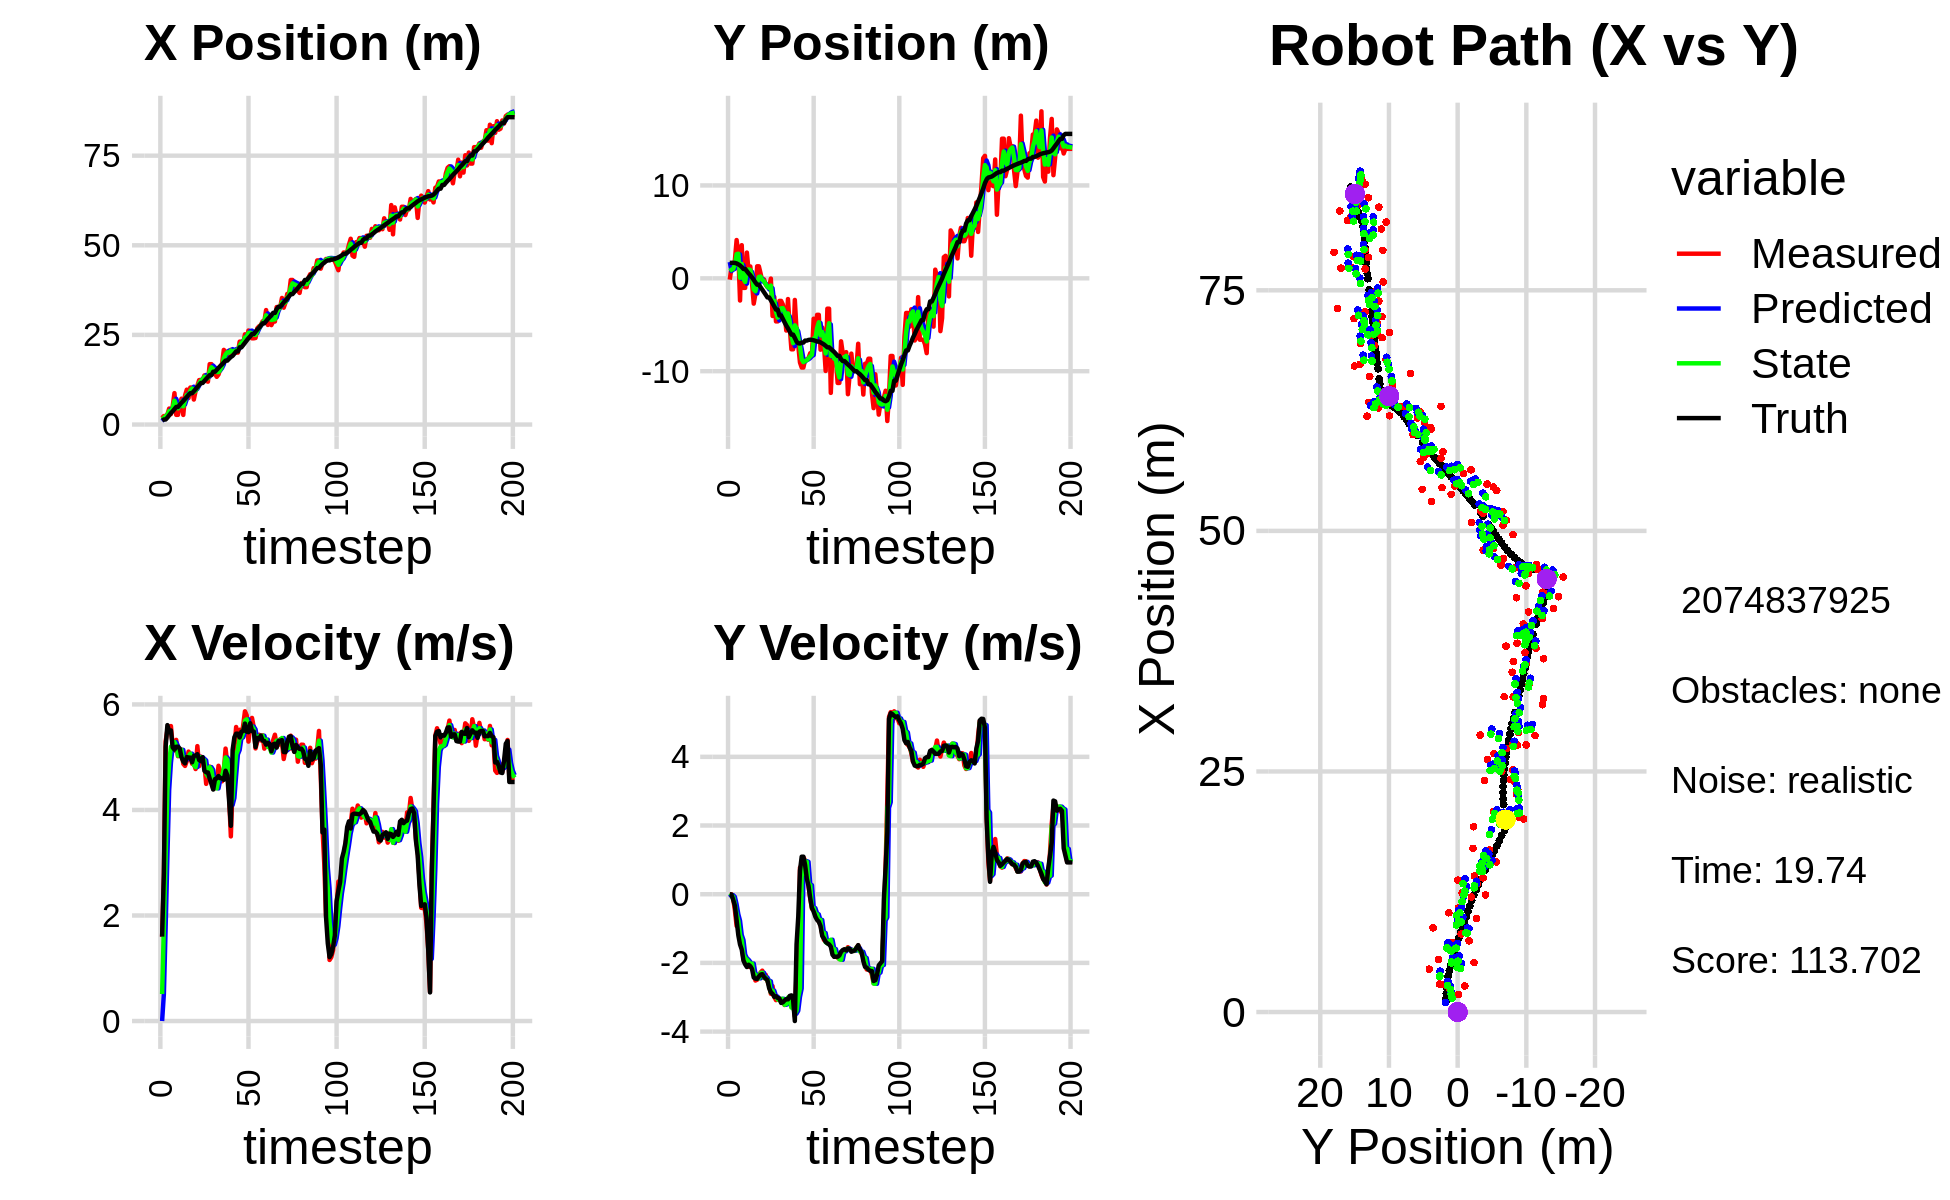

Data behind this chart, as committed beside it:
2.534310579788150442e+00, 4.977128505845233697e+00, 0.000000000000000000e+00, -0.000000000000000000e+00, 0.000000000000000000e+00, 0.000000000000000000e+00, 0.000000000000000000e+00, 0.000000000000000000e+00, 9.803243071935395792e-01, 1.756347104788791302e+00, 0.000000000000000000e+00, 0.000000000000000000e+00, 1.153390884551642737e+00, 1.668318510320757841e+00, 0.000000000000000000e+00, 0.000000000000000000e+00, 0.000000000000000000e+00, 9.995045547839254141e-05
1.841151058992452905e+00, -1.430143013489259818e-01, 1.595999793692468138e+00, -7.200720062406731122e-04, 9.803243071935395792e-01, 1.756347104788791302e+00, 0.000000000000000000e+00, 0.000000000000000000e+00, 1.431253533441383174e+00, 7.877530279471870456e-01, 5.112291900733848538e-01, -5.843296920334679206e-02, 1.187265396756007840e+00, 1.668321977014334934e+00, 1.600000000000000089e+00, 0.000000000000000000e+00, 1.600000023841857910e+00, 4.511729639489203691e-04
2.371640503395891830e+00, 1.155117647032196215e+00, 2.728997214847999953e+00, -3.962454629486802764e-03, 1.482376452448721738e+00, 7.819097310268523504e-01, 5.112291900733848538e-01, -5.843296920334679206e-02, 1.861477393644244138e+00, 9.296268648589506300e-01, 1.773814237537381544e+00, -2.652042797461831580e-02, 1.403722763704692511e+00, 1.667773083864625860e+00, 2.799999999999999822e+00, -8.000000000000000167e-03, 2.799999952316284180e+00, 1.451980904676020145e-03
2.371640503395891830e+00, 1.155117647032196215e+00, 5.299453058938505379e+00, -1.280606491212667453e-01, 2.038858817397982470e+00, 9.269748220614888456e-01, 1.773814237537381544e+00, -2.652042797461831580e-02, 2.317679679574022877e+00, 1.027769715394640127e+00, 3.119069946630651735e+00, -7.736353140699758768e-02, 1.403722763704692511e+00, 1.667773083864625860e+00, 5.197000000000000064e+00, -1.640000000000000069e-01, 5.199999809265136719e+00, 2.416017837822437286e-02
2.836477935566001474e+00, 1.975245289127892878e+00, 5.515266947734317249e+00, -4.669623176247361673e-01, 2.629586674237088140e+00, 1.020033362253940368e+00, 3.119069946630651735e+00, -7.736353140699758768e-02, 2.743764446925519795e+00, 1.455432519870625496e+00, 4.378820521368024465e+00, -2.940479892004502771e-01, 1.927282333994813968e+00, 1.655008487777217097e+00, 5.607999999999999652e+00, -3.360000000000000209e-01, 5.618000030517578125e+00, 8.446577191352844238e-02
4.456464290929194050e+00, 4.122834845142938853e+00, 5.580984816494109602e+00, -9.242609002729983425e-01, 3.181646499062322331e+00, 1.426027720950580502e+00, 4.378820521368024465e+00, -2.940479892004502771e-01, 3.761291802956395092e+00, 2.604107813472936961e+00, 4.894476168251988391e+00, -5.823611060545981211e-01, 2.567434310887255045e+00, 1.604343338283005460e+00, 5.475999999999999979e+00, -7.590000000000000080e-01, 5.527999877929687500e+00, 1.641193479299545288e-01
2.909290493117929977e+00, 2.641713438767336886e+00, 5.589863706973753565e+00, -9.257313237874805756e-01, 4.250739419781593753e+00, 2.545871702867477104e+00, 4.894476168251988391e+00, -5.823611060545981211e-01, 3.700172055363426971e+00, 2.649539936370444604e+00, 5.200319081307131164e+00, -7.725732295485032708e-01, 3.200906753916562764e+00, 1.503801522508679600e+00, 5.506999999999999673e+00, -1.195999999999999952e+00, 5.636000156402587891e+00, 1.641193479299545288e-01
5.144971252124316052e+00, -2.389115112048071143e+00, 5.211374300631174350e+00, -1.257735883697321810e+00, 4.220203963494140176e+00, 2.572282613415594277e+00, 5.200319081307131164e+00, -7.725732295485032708e-01, 4.610968694207961960e+00, 6.056419807279356249e-02, 5.222031560161795483e+00, -1.189322711026606916e+00, 3.709756851325360039e+00, 1.387648803819186538e+00, 5.185999999999999943e+00, -1.463999999999999968e+00, 5.388999938964843750e+00, 2.368157505989074707e-01
8.757636070879811996e+00, 3.568624271452013108e+00, 5.124805338994935511e+00, -1.497095067347414599e+00, 5.133171850224141686e+00, -5.836807302986712909e-02, 5.222031560161795483e+00, -1.189322711026606916e+00, 6.651044426043342561e+00, 1.547034882609938933e+00, 5.285981148961311327e+00, -1.333908970762702317e+00, 4.301946639889453472e+00, 1.217342389854401574e+00, 5.142999999999999794e+00, -1.610999999999999988e+00, 5.388999938964843750e+00, 2.842184901237487793e-01
2.710524320939886156e+00, -1.030213164002409698e+00, 5.327973690465729995e+00, -1.883214701617222486e+00, 7.179642540939473960e+00, 1.413643985533668657e+00, 5.285981148961311327e+00, -1.333908970762702317e+00, 5.296534566789945053e+00, -5.448015089011204459e-02, 5.213796873944382071e+00, -1.756103257912929649e+00, 4.900674819911788660e+00, 1.008676721597244752e+00, 5.198000000000000398e+00, -1.931999999999999940e+00, 5.546000003814697266e+00, 3.397520780563354492e-01
2.710524320939886156e+00, -1.030213164002409698e+00, 5.018570723217718133e+00, -1.996183644683061420e+00, 5.817914254184382905e+00, -2.300904766814050317e-01, 5.213796873944382071e+00, -1.756103257912929649e+00, 4.509829150376043039e+00, -3.904337378919692236e-01, 5.029148734161285716e+00, -1.861901005199636083e+00, 4.900674819911788660e+00, 1.008676721597244752e+00, 5.198999999999999844e+00, -2.041999999999999815e+00, 5.585999965667724609e+00, 3.785733282566070557e-01
5.471521299881115574e+00, 2.772822929326860475e+00, 5.062524569915866302e+00, -2.082191328485050619e+00, 5.012744023792171433e+00, -5.766238384119328764e-01, 5.029148734161285716e+00, -1.861901005199636083e+00, 5.206877496536031380e+00, 9.174573355478405912e-01, 5.054106467572789363e+00, -1.904274299752565236e+00, 5.497953415525881127e+00, 7.734350698119092371e-01, 5.163999999999999702e+00, -2.120000000000000107e+00, 5.581999778747558594e+00, 3.902054131031036377e-01
7.218032241330141652e+00, 7.737682890714341344e-01, 5.144306851451638352e+00, -2.114698269037233569e+00, 5.712288143293310583e+00, 7.270299055725840676e-01, 5.054106467572789363e+00, -1.904274299752565236e+00, 6.346575182772427048e+00, 9.585891223848130860e-01, 5.139134925331814152e+00, -1.967085877969952046e+00, 6.084886551527913134e+00, 5.325029628051315411e-01, 4.998000000000000220e+00, -2.052999999999999936e+00, 5.402999877929687500e+00, 3.900175690650939941e-01
2.681131840215730477e+00, 1.278330696750457296e+00, 4.874838037357721809e+00, -2.077342736659819167e+00, 6.860488675305608908e+00, 7.618805345878179036e-01, 5.139134925331814152e+00, -1.967085877969952046e+00, 5.094239609626242782e+00, 8.957973126014062704e-01, 4.923785581963441516e+00, -2.044960387993585815e+00, 6.561834335491516512e+00, 3.365424405285079579e-01, 4.918999999999999595e+00, -2.095000000000000195e+00, 5.347000122070312500e+00, 4.028322398662567139e-01
8.105711102851966388e+00, -5.150557617485531647e-01, 4.834360346655323326e+00, -2.060093745794274955e+00, 5.586618167822586578e+00, 6.913012738020476444e-01, 4.923785581963441516e+00, -2.044960387993585815e+00, 6.643096054713697463e+00, 2.416837020557491833e-01, 4.949999101979507543e+00, -2.018711294510765697e+00, 7.127983093759253208e+00, 9.634871596120063442e-02, 4.883000000000000007e+00, -2.177999999999999936e+00, 5.347000122070312500e+00, 4.028322398662567139e-01
9.732849359748845686e+00, -2.724552320456017807e+00, 4.926564550740038406e+00, -2.311779568308971466e+00, 7.138095964911648217e+00, 3.981257260467260806e-02, 4.949999101979507543e+00, -2.018711294510765697e+00, 8.229567216139745511e+00, -1.192399091077267048e+00, 5.000626245147805626e+00, -2.314340825381902000e+00, 7.699728012595075555e+00, -1.692568521034176765e-01, 5.003999999999999559e+00, -2.423999999999999932e+00, 5.560999870300292969e+00, 4.387446045875549316e-01
7.397250711895722475e+00, -1.662004039903233865e+00, 5.106112644343228979e+00, -2.512985174966748669e+00, 8.729629840654526518e+00, -1.423833173615457248e+00, 5.000626245147805626e+00, -2.314340825381902000e+00, 8.172002491007184233e+00, -1.392392851371042184e+00, 5.014711114344376774e+00, -2.338004348112827202e+00, 8.270620346010549184e+00, -4.490116103056768782e-01, 4.993999999999999773e+00, -2.459000000000000075e+00, 5.566999912261962891e+00, 4.573497772216796875e-01
1.031471169047673442e+01, 1.294878913896921446e+00, 5.042123757171498077e+00, -2.488999527434676562e+00, 8.673473602441621466e+00, -1.626193286182324949e+00, 5.014711114344376774e+00, -2.338004348112827202e+00, 9.364706881293457741e+00, -4.966522267127737589e-01, 5.066902953185750569e+00, -2.420808242913961905e+00, 8.748788834210339260e+00, -6.847496501672271085e-01, 4.991999999999999993e+00, -2.463000000000000078e+00, 5.566999912261962891e+00, 4.585475623607635498e-01
1.031471169047673442e+01, 1.294878913896921446e+00, 4.875733622354267105e+00, -2.383180887113026003e+00, 9.871397176612033419e+00, -7.387330510041699716e-01, 5.066902953185750569e+00, -2.420808242913961905e+00, 1.005342086459004314e+01, 1.433116727077193842e-01, 4.989225252398695076e+00, -2.449071250411755774e+00, 8.748788834210339260e+00, -6.847496501672271085e-01, 4.903999999999999915e+00, -2.395999999999999908e+00, 5.458000183105468750e+00, 4.546346664428710938e-01
6.971883297415047309e+00, 5.170683397702311446e-01, 4.881896159586764483e+00, -2.275101661856168800e+00, 1.055234338982991282e+01, -1.015954523334562098e-01, 4.989225252398695076e+00, -2.449071250411755774e+00, 9.043507681910783802e+00, 1.901182302999398221e-01, 4.852169770057574993e+00, -2.294300819529211388e+00, 9.309301376460927813e+00, -9.600744708836261854e-01, 5.025000000000000355e+00, -2.341000000000000192e+00, 5.543000221252441406e+00, 4.361028075218200684e-01
9.371981054751545415e+00, -2.786581973447289085e-01, 4.775846709734358875e+00, -2.225679619331904391e+00, 9.528724658916541301e+00, -3.931185165298131667e-02, 4.852169770057574993e+00, -2.294300819529211388e+00, 9.461078170017922062e+00, -1.717987672955607614e-01, 4.812577267652806690e+00, -2.286736986556126006e+00, 9.870996475201286202e+00, -1.225297497917278156e+00, 5.030999999999999694e+00, -2.326999999999999957e+00, 5.543000221252441406e+00, 4.361028075218200684e-01
1.082184651489219895e+01, -1.100278359076477808e-01, 5.209468367570860181e+00, -2.440992795040567209e+00, 9.942335896783202287e+00, -4.004724659511733620e-01, 4.812577267652806690e+00, -2.286736986556126006e+00, 1.032170171784037294e+01, -3.128742513181637652e-01, 5.017266445311495460e+00, -2.429653781922428646e+00, 1.045147705138620964e+01, -1.495587872087973391e+00, 5.057000000000000384e+00, -2.406000000000000139e+00, 5.599999904632568359e+00, 4.381877481937408447e-01
1.239181339805335114e+01, -6.690665949935781232e-01, 4.830531123630716017e+00, -2.345819224607796460e+00, 1.082342836237152284e+01, -5.558396295104066631e-01, 5.017266445311495460e+00, -2.429653781922428646e+00, 1.147858460662490288e+01, -6.279202328947668388e-01, 4.970683632325261669e+00, -2.425230769035187528e+00, 1.102618980450908737e+01, -1.771795318941620456e+00, 4.945999999999999730e+00, -2.459999999999999964e+00, 5.524000167846679688e+00, 4.520803689956665039e-01
1.244997942508659250e+01, -9.444578160263348288e-01, 5.011729768859983558e+00, -2.529734959997671506e+00, 1.197565296985742833e+01, -8.704433097982855472e-01, 4.970683632325261669e+00, -2.425230769035187528e+00, 1.217612913217140402e+01, -9.129227922968289333e-01, 5.001437385880065811e+00, -2.517495003950017907e+00, 1.159319114740886469e+01, -2.056791589723972802e+00, 4.924999999999999822e+00, -2.501999999999999780e+00, 5.524000167846679688e+00, 4.674506187438964844e-01
1.244997942508659250e+01, -9.444578160263348288e-01, 4.946897156935593287e+00, -2.656394351063030346e+00, 1.267627287075941034e+01, -1.164672292691830702e+00, 5.001437385880065811e+00, -2.517495003950017907e+00, 1.257985643635248785e+01, -1.049357092671994618e+00, 4.970341563826147002e+00, -2.533572782752855801e+00, 1.159319114740886469e+01, -2.056791589723972802e+00, 5.000000000000000000e+00, -2.734999999999999876e+00, 5.698999881744384766e+00, 4.927936196327209473e-01
1.370578527482411779e+01, -2.888231174600150442e-02, 4.870168538154231896e+00, -2.899600820473466900e+00, 1.307689059273510246e+01, -1.302714370947280154e+00, 4.970341563826147002e+00, -2.533572782752855801e+00, 1.333904587028102817e+01, -7.799698172610386449e-01, 4.939774813247908014e+00, -2.859094545250375763e+00, 1.216970443758525811e+01, -2.364372538397002010e+00, 4.743000000000000327e+00, -2.854999999999999982e+00, 5.535999774932861328e+00, 5.370154976844787598e-01
1.217518025680202953e+01, -4.055426524543977784e+00, 4.494680728392844493e+00, -2.676042897840559043e+00, 1.383302335160581897e+01, -1.065879271786076110e+00, 4.939774813247908014e+00, -2.859094545250375763e+00, 1.312555836241742568e+01, -2.444761373657075687e+00, 4.691146520188574698e+00, -2.807658926956828616e+00, 1.272125816384600583e+01, -2.689558790834544411e+00, 4.714000000000000412e+00, -2.902000000000000135e+00, 5.535999774932861328e+00, 5.370154976844787598e-01
1.195964396022198706e+01, -2.006399677538043047e+00, 4.666378482195730371e+00, -2.984197252400319744e+00, 1.359467301443628351e+01, -2.725527266352758549e+00, 4.691146520188574698e+00, -2.807658926956828616e+00, 1.290643393899414804e+01, -2.418476080107732074e+00, 4.638697102060578281e+00, -2.962640179120293205e+00, 1.326405715967274723e+01, -3.025878714667479485e+00, 4.709999999999999964e+00, -2.987999999999999989e+00, 5.578000068664550781e+00, 5.689657330513000488e-01
1.685011005392624028e+01, -4.638327049249170386e+00, 4.821390886349074201e+00, -3.083329286444997042e+00, 1.337030364920020631e+01, -2.714740098019761572e+00, 4.638697102060578281e+00, -2.962640179120293205e+00, 1.483788942899867891e+01, -3.601592323572948118e+00, 4.811657307063313738e+00, -2.981223775798369502e+00, 1.379665374757157714e+01, -3.366986082805243363e+00, 4.594000000000000306e+00, -2.970000000000000195e+00, 5.469999790191650391e+00, 5.689657330513000488e-01
1.685011005392624028e+01, -4.638327049249170386e+00, 4.614858488391654134e+00, -3.052403978455771494e+00, 1.531905515970501064e+01, -3.899714701152785068e+00, 4.811657307063313738e+00, -2.981223775798369502e+00, 1.595836346186303700e+01, -4.225224170201081542e+00, 4.759080601848410197e+00, -3.063255545262425716e+00, 1.379665374757157714e+01, -3.366986082805243363e+00, 4.491999999999999993e+00, -3.019000000000000128e+00, 5.412000179290771484e+00, 5.843681693077087402e-01
1.413681954208042946e+01, -2.430823134104795891e+00, 4.400432341041581097e+00, -3.044568017900104895e+00, 1.643427152204787944e+01, -4.531549724727324424e+00, 4.759080601848410197e+00, -3.063255545262425716e+00, 1.545977627476240279e+01, -3.567402982124072697e+00, 4.534687581336148909e+00, -3.089964882327465467e+00, 1.473473358162052804e+01, -4.001109408117077493e+00, 4.386999999999999567e+00, -3.036999999999999922e+00, 5.335999965667724609e+00, 6.052550077438354492e-01
1.413681954208042946e+01, -2.430823134104795891e+00, 4.412565062408144279e+00, -3.053396052467526101e+00, 1.591324503289601822e+01, -3.876399470356819421e+00, 4.534687581336148909e+00, -3.089964882327465467e+00, 1.516329196400553769e+01, -3.237752583907491655e+00, 4.433480138716548780e+00, -3.045742615590565805e+00, 1.473473358162052804e+01, -4.001109408117077493e+00, 4.584999999999999964e+00, -3.165000000000000036e+00, 5.572000026702880859e+00, 6.053214669227600098e-01
1.331189549001279993e+01, -2.820315288135083254e+00, 4.504436071320180979e+00, -3.082178073727886325e+00, 1.560663997787719204e+01, -3.542326845466548413e+00, 4.433480138716548780e+00, -3.045742615590565805e+00, 1.464326716583685872e+01, -3.213918253354510313e+00, 4.408317401916689526e+00, -3.049300277547966509e+00, 1.526879882858911763e+01, -4.370042608280623853e+00, 4.597999999999999865e+00, -3.146999999999999797e+00, 5.572000026702880859e+00, 6.000797748565673828e-01
1.395422208316289669e+01, -3.704453992058140521e+00, 4.837064261278491095e+00, -3.225741285411862336e+00, 1.508409890602852776e+01, -3.518848281109307141e+00, 4.408317401916689526e+00, -3.049300277547966509e+00, 1.461893714359118412e+01, -3.595953763174602802e+00, 4.578318605332398761e+00, -3.219601325841670914e+00, 1.579800796566166454e+01, -4.731134222626210750e+00, 4.642999999999999794e+00, -3.093999999999999861e+00, 5.578999996185302734e+00, 5.881502628326416016e-01
1.558705729275691887e+01, -5.621233807162179019e+00, 4.691807977034852861e+00, -3.117310659249394433e+00, 1.507676900412442400e+01, -3.917913895758769804e+00, 4.578318605332398761e+00, -3.219601325841670914e+00, 1.529401021299026198e+01, -4.689732194474623306e+00, 4.643790090404959159e+00, -3.195708925082362484e+00, 1.633156585753555490e+01, -5.086481379489676158e+00, 4.602000000000000313e+00, -3.056999999999999940e+00, 5.525000095367431641e+00, 5.864425897598266602e-01
1.701230454477927267e+01, -2.230643080255806598e+00, 4.542889383073075216e+00, -3.021603949849958504e+00, 1.575838922203075754e+01, -5.009303086982859199e+00, 4.643790090404959159e+00, -3.195708925082362484e+00, 1.628337327543295032e+01, -3.777138819764243927e+00, 4.628675672664041230e+00, -3.008554585140547299e+00, 1.677389907862275109e+01, -5.380254076145054576e+00, 4.599999999999999645e+00, -3.060999999999999943e+00, 5.525000095367431641e+00, 5.869367718696594238e-01
2.082188010254495580e+01, -5.233856813709237166e+00, 4.744388600189012095e+00, -3.155626766385572601e+00, 1.674624084269935409e+01, -4.077994278278298523e+00, 4.628675672664041230e+00, -3.008554585140547299e+00, 1.846292037023041743e+01, -4.620703300121300039e+00, 4.785224729387911324e+00, -3.016956427406957797e+00, 1.729792976396379700e+01, -5.727217481677994826e+00, 4.572000000000000064e+00, -2.960999999999999854e+00, 5.447000026702880859e+00, 5.869367718696594238e-01
2.031089687352793760e+01, -7.641928599474407946e+00, 5.163008287777750560e+00, -3.272936509358455925e+00, 1.894144284316920945e+01, -4.922398942861995863e+00, 4.785224729387911324e+00, -3.016956427406957797e+00, 1.952618981124284403e+01, -6.123236216416334088e+00, 4.994655136540095519e+00, -3.300443705391533200e+00, 1.783031082166754189e+01, -6.064586447174156625e+00, 4.743000000000000327e+00, -2.944999999999999840e+00, 5.583000183105468750e+00, 5.649883151054382324e-01
2.031089687352793760e+01, -7.641928599474407946e+00, 4.882512041988406715e+00, -3.132519518189769592e+00, 2.002565532489685296e+01, -6.453280586955487230e+00, 4.994655136540095519e+00, -3.300443705391533200e+00, 2.014299761889122564e+01, -6.978640574378863093e+00, 4.949917114056839651e+00, -3.279932697769761596e+00, 1.783031082166754189e+01, -6.064586447174156625e+00, 4.655999999999999694e+00, -3.080000000000000071e+00, 5.583000183105468750e+00, 5.704329013824462891e-01
1.924999034419765565e+01, -2.327125357736554712e+00, 4.252177659182900804e+00, -3.552698260306673017e+00, 2.063798933029691085e+01, -7.306633844155839164e+00, 4.949917114056839651e+00, -3.279932697769761596e+00, 2.003797962631490037e+01, -5.063258113862037391e+00, 4.591852437212061488e+00, -3.477275441689793745e+00, 1.836591148389720018e+01, -6.417455004829678344e+00, 4.179999999999999716e+00, -3.692000000000000171e+00, 5.577000141143798828e+00, 6.960161328315734863e-01
2.085656237625230602e+01, -5.607437180667147913e+00, 3.498968044409112021e+00, -2.299606473107376203e+00, 2.049716487003610510e+01, -5.410985658031016499e+00, 4.591852437212061488e+00, -3.477275441689793745e+00, 2.062282306803554732e+01, -5.364165876408985234e+00, 4.094768851300311319e+00, -3.390231503017528514e+00, 1.883712768563083984e+01, -6.815189646632806131e+00, 3.700000000000000178e+00, -1.457999999999999963e+00, 3.976999998092651367e+00, 5.814369916915893555e-01
1.936599896856519010e+01, -7.224397482287720607e+00, 4.469186094720051905e+00, -2.937257254853065103e+00, 2.103229995316557677e+01, -5.703189026710738574e+00, 4.094768851300311319e+00, -3.390231503017528514e+00, 2.034027344773462787e+01, -6.410643292805891846e+00, 4.226111604690784063e+00, -2.987370983924558132e+00, 1.917321205202512857e+01, -6.988961504146333326e+00, 5.136000000000000121e+00, -6.550000000000000266e-01, 5.177000045776367188e+00, 5.814369916915893555e-01
2.019861278000752591e+01, -9.060398625499253455e+00, 5.180446968725345158e+00, 7.743463856979544424e-01, 2.076288460820370574e+01, -6.709380391198347837e+00, 4.226111604690784063e+00, -2.987370983924558132e+00, 2.054783882812335705e+01, -7.318863211275695058e+00, 4.653841247125689584e+00, -2.743322683819817698e+00, 1.977359008818287123e+01, -7.015727327645109312e+00, 5.378000000000000114e+00, 6.899999999999999467e-01, 5.421999931335449219e+00, -1.483762860298156738e-01
2.006156113757239723e+01, -9.604315088772555242e+00, 5.572095796178500038e+00, 8.328880242538672096e-01, 2.101322295283592467e+01, -7.593195479657676827e+00, 4.653841247125689584e+00, -2.743322683819817698e+00, 2.063442753763561299e+01, -8.708740895975411789e+00, 5.055035259409941695e+00, 5.570269870513158139e-01, 2.039262008703763485e+01, -6.921222017905879653e+00, 5.445000000000000284e+00, 1.092000000000000082e+00, 5.553999900817871094e+00, -1.483762860298156738e-01
2.006156113757239723e+01, -9.604315088772555242e+00, 5.288352626869289530e+00, 1.072446504888508567e+00, 2.113993106357660778e+01, -8.653038197270280563e+00, 5.055035259409941695e+00, 5.570269870513158139e-01, 2.069186729161573624e+01, -9.022430020747147950e+00, 5.135870594611856355e+00, 5.980293505004734556e-01, 2.039262008703763485e+01, -6.921222017905879653e+00, 5.445000000000000284e+00, 1.092999999999999972e+00, 5.553999900817871094e+00, -2.000807076692581177e-01
2.312610888543211374e+01, -8.754595087761734007e+00, 5.519819052415814831e+00, 9.849087353216499086e-01, 2.120545435107692356e+01, -8.962627085697100426e+00, 5.135870594611856355e+00, 5.980293505004734556e-01, 2.202214269639708277e+01, -8.893737846949358428e+00, 5.362114980616055071e+00, 9.630635806056160320e-01, 2.153971290651895387e+01, -6.703872965483380852e+00, 5.373999999999999666e+00, 8.489999999999999769e-01, 5.440999984741210938e+00, -1.765730977058410645e-01
2.312610888543211374e+01, -8.754595087761734007e+00, 5.359222908875095115e+00, 6.541655947822684336e-01, 2.255835419445868695e+01, -8.797431488888797446e+00, 5.362114980616055071e+00, 9.630635806056160320e-01, 2.279705469086984593e+01, -8.818039065427148770e+00, 5.375103582834293903e+00, 9.435586612297205411e-01, 2.153971290651895387e+01, -6.703872965483380852e+00, 5.482000000000000206e+00, 4.530000000000000138e-01, 5.500999927520751953e+00, -1.214626505970954895e-01
2.264943915622358972e+01, -8.576801346794642456e+00, 5.608658064205823024e+00, 2.448447727249898065e-01, 2.333456504915327656e+01, -8.723683199304176128e+00, 5.375103582834293903e+00, 9.435586612297205411e-01, 2.305188487884619875e+01, -8.613186611405167170e+00, 5.465970495572836541e+00, 2.945984512264331334e-01, 2.216127014154569252e+01, -6.632252978397370491e+00, 5.496000000000000441e+00, 2.409999999999999920e-01, 5.500999927520751953e+00, -4.362708702683448792e-02
2.516928291344700597e+01, -8.061794923639858723e+00, 5.869704757503519943e+00, -1.233080083530202903e-01, 2.359848192840348347e+01, -8.583726766282524068e+00, 5.465970495572836541e+00, 2.945984512264331334e-01, 2.426849670913576063e+01, -8.400284719448150028e+00, 5.692576589812031962e+00, 2.632949716705151877e-01, 2.279803180684619335e+01, -6.608222292019294564e+00, 5.636999999999999567e+00, -1.189999999999999947e-01, 5.638000011444091797e+00, 2.100444212555885315e-02
2.402202242661098097e+01, -8.157213854008519505e+00, 5.792541495922148620e+00, -4.234714124767378629e-01, 2.483775436811696480e+01, -8.373955222281098898e+00, 5.692576589812031962e+00, 2.632949716705151877e-01, 2.449703131363005326e+01, -8.231559333322376659e+00, 5.718286940191142698e+00, -3.758133636859694038e-01, 2.344139671367021549e+01, -6.624074266657731691e+00, 5.483999999999999986e+00, -3.980000000000000204e-01, 5.498000144958496094e+00, 7.297649979591369629e-02
2.623019337642860549e+01, -4.347617910728483359e+00, 5.295866829759946270e+00, -3.871613536590000626e-01, 2.506886000764916744e+01, -8.269140669690973056e+00, 5.718286940191142698e+00, -3.758133636859694038e-01, 2.554740290291167426e+01, -6.480289709505101747e+00, 5.551972992196856360e+00, -4.045945798382952208e-01, 2.407196807860378129e+01, -6.671379373545807567e+00, 5.474000000000000199e+00, -5.080000000000000071e-01, 5.498000144958496094e+00, 7.297649979591369629e-02
2.499323177398998297e+01, -6.421422468052414345e+00, 5.587644645274949085e+00, -5.735132737753677601e-01, 2.610260020213135945e+01, -6.520749167488931519e+00, 5.551972992196856360e+00, -4.045945798382952208e-01, 2.563688882187471307e+01, -6.464986285072083838e+00, 5.540501790965293161e+00, -5.608252797888124697e-01, 2.460985851295976801e+01, -6.728465364919067326e+00, 5.642999999999999794e+00, -6.570000000000000284e-01, 5.681000232696533203e+00, 1.022813692688941956e-01
2.404890048509145828e+01, -3.930375145064702647e+00, 5.744291569782611795e+00, -7.017730661943654136e-01, 2.619093900097124106e+01, -6.521068813050964863e+00, 5.540501790965293161e+00, -5.608252797888124697e-01, 2.529486225496057727e+01, -5.357711646092739421e+00, 5.580823729657435450e+00, -5.866147550212020834e-01, 2.525461387644637767e+01, -6.808425234586459318e+00, 5.493999999999999773e+00, -7.489999999999999991e-01, 5.545000076293945312e+00, 1.215663626790046692e-01
2.404890048509145828e+01, -3.930375145064702647e+00, 5.567566074766274298e+00, -7.947231079805381349e-01, 2.585294462792631975e+01, -5.416373121594859619e+00, 5.580823729657435450e+00, -5.866147550212020834e-01, 2.509394689364214059e+01, -4.734692432547825902e+00, 5.529166601089582578e+00, -7.612516008001299905e-01, 2.525461387644637767e+01, -6.808425234586459318e+00, 5.485999999999999766e+00, -8.010000000000000453e-01, 5.545000076293945312e+00, 1.417837888002395630e-01
2.415215194241278240e+01, -7.681823419151933230e+00, 5.166218715701944575e+00, -8.821944348448318429e-01, 2.564686355375109983e+01, -4.810817592627838479e+00, 5.529166601089582578e+00, -7.612516008001299905e-01, 2.500979837545554574e+01, -6.137529749174087890e+00, 5.323374355526552471e+00, -7.490920371227353103e-01, 2.587983417566807631e+01, -6.898536966360594214e+00, 5.192999999999999616e+00, -9.260000000000000453e-01, 5.275000095367431641e+00, 1.691307723522186279e-01
2.685405877241620587e+01, -5.298424290854938157e+00, 5.299165257568860810e+00, -1.161668903968962496e+00, 2.554213581100820107e+01, -6.212438952886361498e+00, 5.323374355526552471e+00, -7.490920371227353103e-01, 2.609329847860442086e+01, -5.773929213779991798e+00, 5.345265152145427301e+00, -1.122184657248206374e+00, 2.648411750853472668e+01, -7.004493998191057891e+00, 5.365000000000000213e+00, -1.213999999999999968e+00, 5.500000000000000000e+00, 2.158036530017852783e-01
2.739339065585345878e+01, -7.105499799649970250e+00, 5.425345469774416785e+00, -1.330045920274195659e+00, 2.662782499381896528e+01, -5.886147679504812658e+00, 5.345265152145427301e+00, -1.122184657248206374e+00, 2.695165050188617428e+01, -6.470639569307602201e+00, 5.401666418696967398e+00, -1.127890700262943247e+00, 2.699815273305766539e+01, -7.117070482774140672e+00, 5.347000000000000419e+00, -1.290999999999999925e+00, 5.500000000000000000e+00, 2.404126822948455811e-01
2.775552740731637158e+01, -9.971418189175517810e+00, 5.317824389154818476e+00, -1.368147175266045901e+00, 2.749181714375587049e+01, -6.583428639333896548e+00, 5.401666418696967398e+00, -1.127890700262943247e+00, 2.760076422083472281e+01, -8.090175993478862182e+00, 5.369494600945189156e+00, -1.396990614653385032e+00, 2.761643981968641981e+01, -7.269370363631150411e+00, 5.408999999999999808e+00, -1.385999999999999899e+00, 5.584000110626220703e+00, 2.518146038055419922e-01
2.878562343138009894e+01, -3.268852041650259999e+00, 5.415638877146325747e+00, -1.393312469501522655e+00, 2.813771368092924163e+01, -8.229875054944200130e+00, 5.369494600945189156e+00, -1.396990614653385032e+00, 2.841126756218507410e+01, -5.965395001819176812e+00, 5.407211651324665524e+00, -1.430599522759903319e+00, 2.823711681391093364e+01, -7.429909990221548632e+00, 5.315000000000000391e+00, -1.429999999999999938e+00, 5.502999782562255859e+00, 2.518146038055419922e-01
2.878562343138009894e+01, -3.268852041650259999e+00, 5.162340111500068218e+00, -1.400730283937515752e+00, 2.895198872731754136e+01, -6.108454954095167366e+00, 5.407211651324665524e+00, -1.430599522759903319e+00, 2.887631158408257193e+01, -4.833783825810503032e+00, 5.289618495586157820e+00, -1.365826501565189366e+00, 2.823711681391093364e+01, -7.429909990221548632e+00, 5.306000000000000050e+00, -1.459999999999999964e+00, 5.502999782562255859e+00, 2.649569213390350342e-01
3.193157505988140343e+01, -1.233373431962245448e+01, 5.247386097730391441e+00, -1.483289887446621824e+00, 2.940527343364118806e+01, -4.970366475967021636e+00, 5.289618495586157820e+00, -1.365826501565189366e+00, 3.046672050632724549e+01, -8.346166470858491948e+00, 5.333805774294162028e+00, -1.324915521831291576e+00, 2.884851455722447966e+01, -7.596155451523184610e+00, 5.237000000000000099e+00, -1.524999999999999911e+00, 5.454999923706054688e+00, 2.754848599433898926e-01
... 141 more rows
